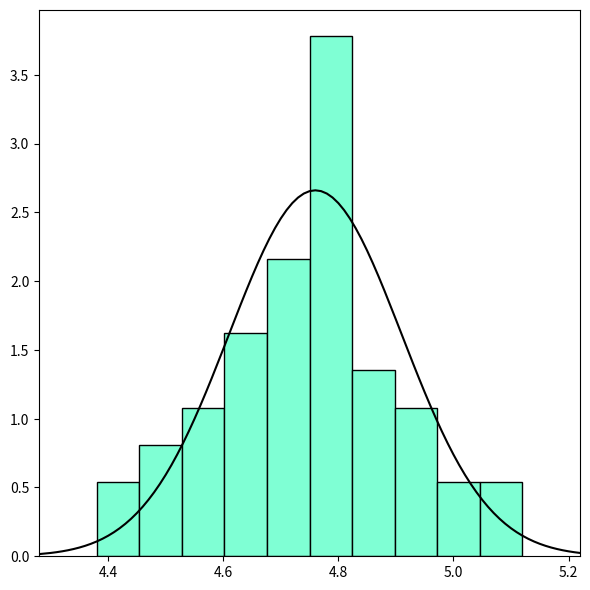

Python code for this plot:
import matplotlib
import numpy as np
import matplotlib.pyplot as plt
from matplotlib.ticker import FormatStrFormatter

values = np.array([4.97,
4.81,
4.65,
4.51,
4.76,
4.81,
4.57,
4.8,
4.54,
4.78,
4.81,
5.02,
4.84,
4.87,
4.82,
4.60,
4.67,
4.81,
4.91,
4.56,
4.52,
4.80,
4.72,
4.64,
4.71,
4.45,
4.77,
4.87,
4.83,
4.67,
4.70,
4.71,
4.99,
5.12,
4.72,
4.81,
4.52,
4.82,
4.81,
4.70,
4.38,
4.92,
4.74,
4.67,
4.67,
4.96,
4.78,
4.89,
5.1,
4.71])

plt.figure(figsize=(6, 6), dpi=300)
#fig, ax = plt.subplots()
bins = np.arange(0, 6, 0.01)
y = []
for i in bins:
    y.append(
        2.66 *
        np.exp(- ((i - 4.76)**2)/(2 * 0.15 * 0.15)))
plt.plot(bins, y, color='black')
plt.xlim([4.28, 5.22])
n, bins, patches = plt.hist(values, 10, density=1, color = 'aquamarine', edgecolor = 'black')
plt.tight_layout()
plt.savefig('gp.png')
